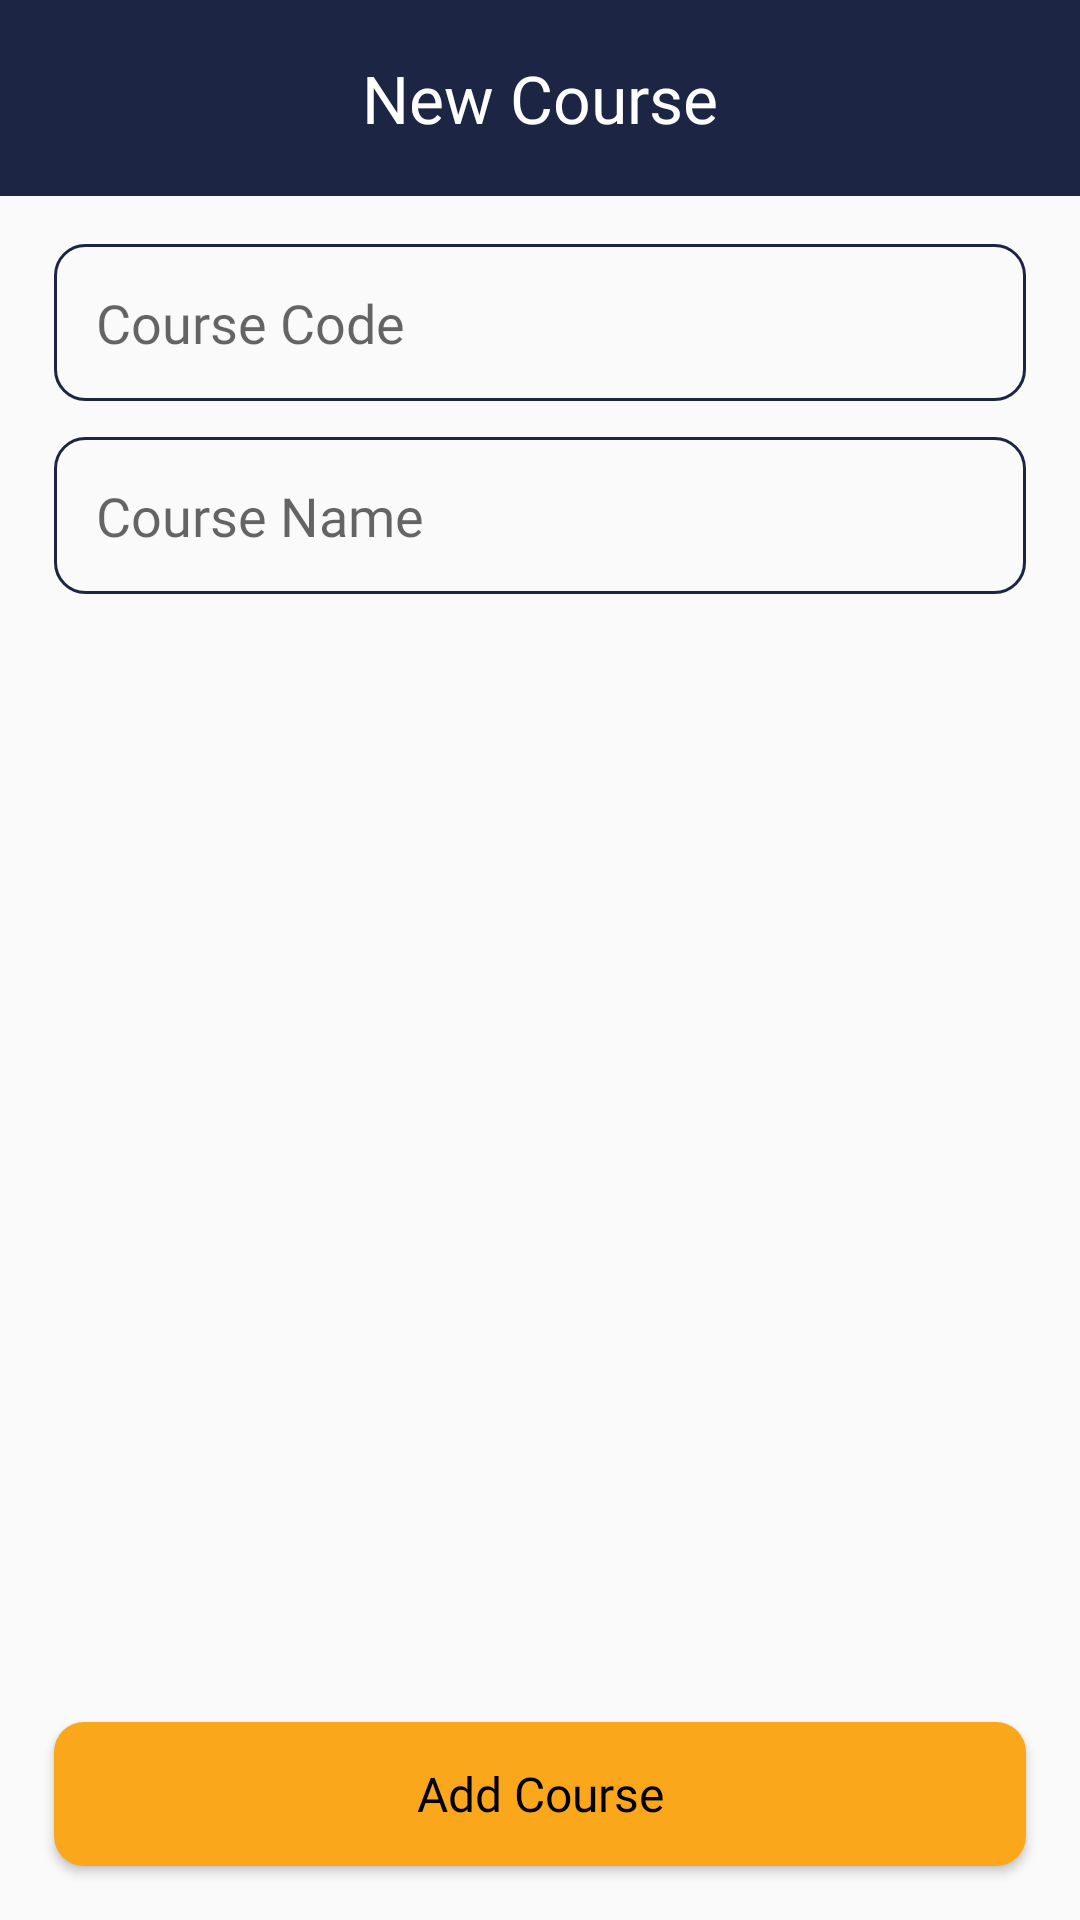

Layout XML and referenced resources for this Android screen:
<!-- AndroidManifest.xml: application theme AppTheme -->
<!-- res/layout/activity_new_course.xml -->
<?xml version="1.0" encoding="utf-8"?>

<LinearLayout xmlns:android="http://schemas.android.com/apk/res/android"
    xmlns:app="http://schemas.android.com/apk/res-auto"
    xmlns:tools="http://schemas.android.com/tools"
    android:layout_width="match_parent"
    android:layout_height="match_parent"
    android:orientation="vertical"
    tools:context=".activities.admin.coursemanagement.NewCourse">

    <LinearLayout
        android:layout_width="match_parent"
        android:layout_height="wrap_content"
        android:background="@color/colorPrimary"
        android:orientation="horizontal"
        android:gravity="center">

        <TextView
            android:layout_width="0dp"
            android:layout_height="wrap_content"
            android:layout_weight="1"
            android:fontFamily="@font/quicksand_bold"
            android:textColor="@android:color/white"
            android:textSize="22sp"
            android:textAlignment="center"
            android:text="@string/new_course"
            android:padding="18dp"/>

    </LinearLayout>

    <EditText
        android:background="@drawable/field"
        android:layout_width="match_parent"
        android:layout_height="wrap_content"
        android:id="@+id/course_code"
        android:hint="@string/course_code"
        android:fontFamily="@font/quicksand_regular"
        android:padding="14dp"
        android:textColor="@color/colorPrimary"
        android:layout_marginStart="18dp"
        android:layout_marginEnd="18dp"
        android:layout_marginTop="16dp"/>

    <EditText
        android:textColor="@color/colorPrimary"
        android:background="@drawable/field"
        android:layout_width="match_parent"
        android:layout_height="wrap_content"
        android:id="@+id/course_name"
        android:hint="@string/course_name"
        android:fontFamily="@font/quicksand_regular"
        android:padding="14dp"
        android:layout_marginStart="18dp"
        android:layout_marginEnd="18dp"
        android:layout_marginTop="12dp"/>

    <LinearLayout
        android:layout_width="match_parent"
        android:layout_height="0dp"
        android:layout_weight="1"/>

    <Button
        android:onClick="addCourse"
        android:layout_margin="18dp"
        android:elevation="0dp"
        android:textSize="16sp"
        android:background="@drawable/button_accent"
        android:layout_width="match_parent"
        android:layout_height="wrap_content"
        android:fontFamily="@font/quicksand_bold"
        android:textColor="@android:color/black"
        android:text="@string/add_course"
        android:textAllCaps="false"
        android:padding="12dp"/>

</LinearLayout>
<!-- resources referenced by this layout -->
<resources>
  <color name="colorPrimary">#1D2544</color>
  <!-- drawable button_accent (drawable) -->
  <?xml version="1.0" encoding="utf-8"?>
  
  <shape xmlns:android="http://schemas.android.com/apk/res/android">
      <corners android:radius="10dp"/>
      <solid android:color="@color/accentSecondary"/>
  </shape>
  <!-- drawable field (drawable) -->
  <?xml version="1.0" encoding="utf-8"?>
  
  <shape xmlns:android="http://schemas.android.com/apk/res/android">
      <stroke android:color="@color/colorPrimary" android:width="1dp"/>
      <corners android:radius="10dp"/>
  </shape>
  <string name="add_course">Add Course</string>
  <string name="course_code">Course Code</string>
  <string name="course_name">Course Name</string>
  <string name="new_course">New Course</string>
  <style name="AppTheme" parent="Theme.AppCompat.Light.NoActionBar">
          
          <item name="colorPrimary">@color/colorPrimary</item>
          <item name="colorPrimaryDark">@color/colorPrimaryDark</item>
          <item name="colorAccent">@color/colorAccent</item>
      </style>
  <color name="accentSecondary">#FAA71B</color>
  <color name="colorPrimaryDark">#141A32</color>
  <color name="colorAccent">#E5E5E5</color>
</resources>
